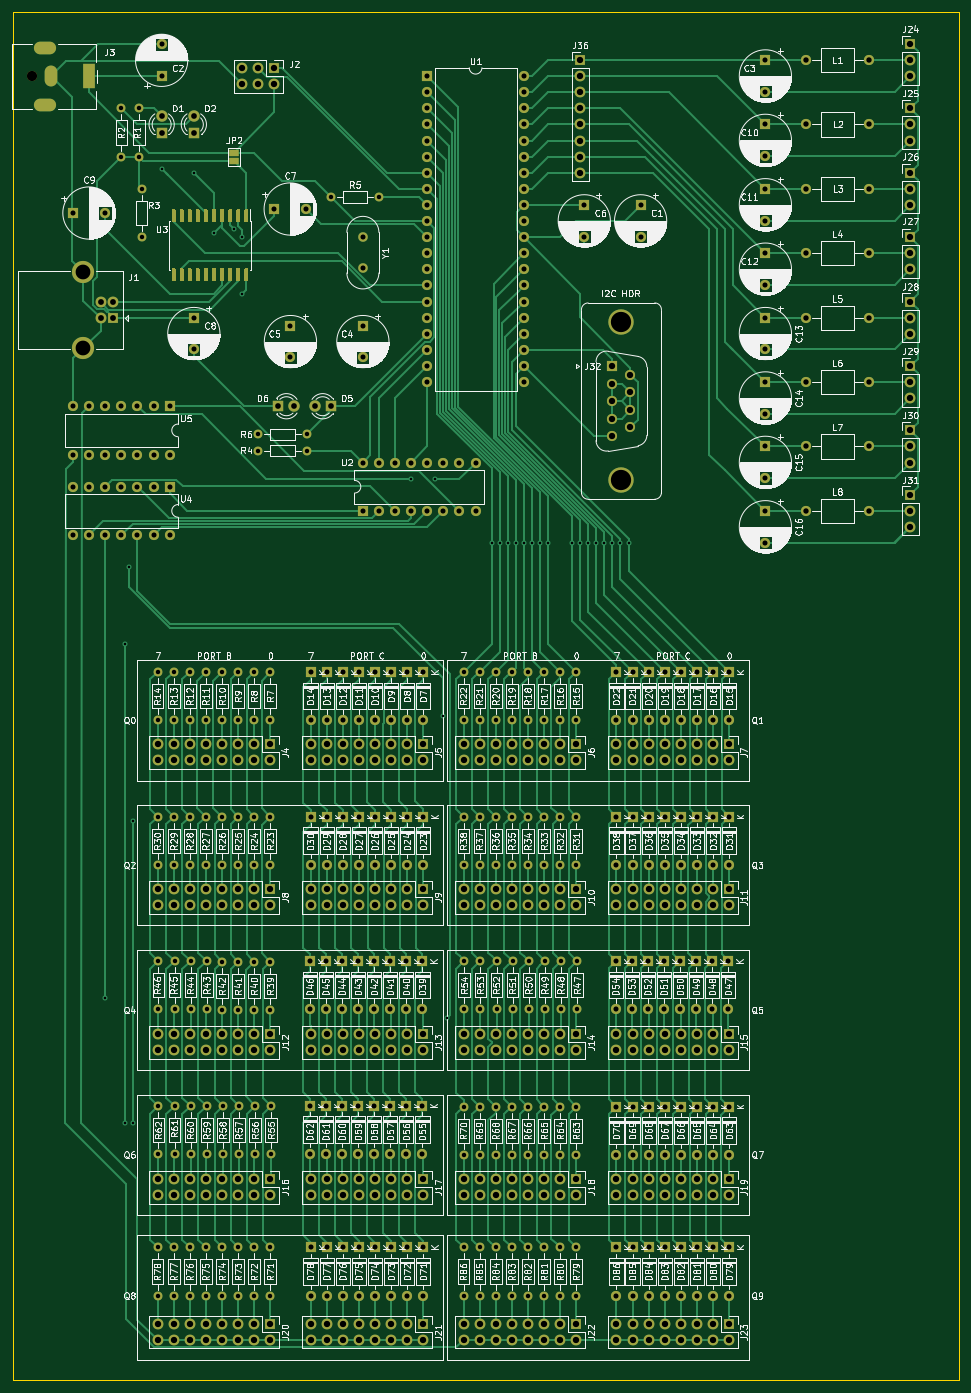
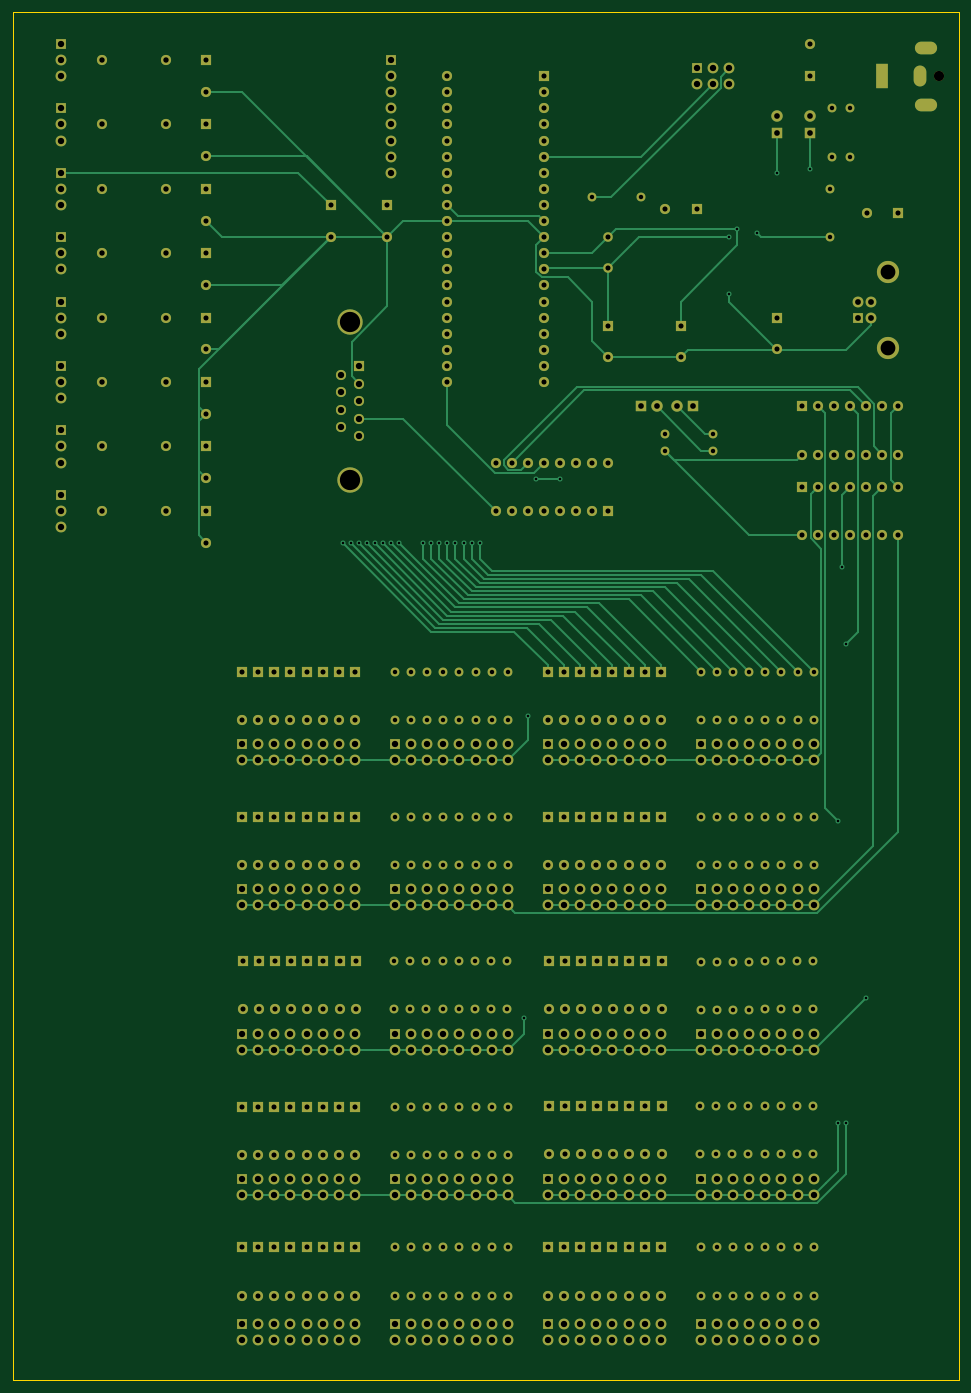
Circuit board: 11 layer files. Board 149.2 x 215.9 mm.
- bottom_copper: PCB_LeftPanel-B_Cu.gbr (72056 bytes)
- bottom_mask: PCB_LeftPanel-B_Mask.gbr (28866 bytes)
- paste: PCB_LeftPanel-B_Paste.gbr (476 bytes)
- bottom_silk: PCB_LeftPanel-B_SilkS.gbr (477 bytes)
- outline: PCB_LeftPanel-Edge_Cuts.gbr (706 bytes)
- top_copper: PCB_LeftPanel-F_Cu.gbr (158346 bytes)
- top_mask: PCB_LeftPanel-F_Mask.gbr (62426 bytes)
- paste: PCB_LeftPanel-F_Paste.gbr (33937 bytes)
- top_silk: PCB_LeftPanel-F_SilkS.gbr (464767 bytes)
- drill: PCB_LeftPanel-NPTH.drl (326 bytes)
- drill: PCB_LeftPanel-PTH.drl (11493 bytes)

=== bottom_copper: PCB_LeftPanel-B_Cu.gbr (72056 bytes, source omitted) ===
=== bottom_mask: PCB_LeftPanel-B_Mask.gbr (28866 bytes, source omitted) ===
=== paste: PCB_LeftPanel-B_Paste.gbr ===
%TF.GenerationSoftware,KiCad,Pcbnew,5.1.5+dfsg1-2build2*%
%TF.CreationDate,2021-10-31T16:28:56-04:00*%
%TF.ProjectId,PCB_LeftPanel,5043425f-4c65-4667-9450-616e656c2e6b,1*%
%TF.SameCoordinates,Original*%
%TF.FileFunction,Paste,Bot*%
%TF.FilePolarity,Positive*%
%FSLAX46Y46*%
G04 Gerber Fmt 4.6, Leading zero omitted, Abs format (unit mm)*
G04 Created by KiCad (PCBNEW 5.1.5+dfsg1-2build2) date 2021-10-31 16:28:56*
%MOMM*%
%LPD*%
G04 APERTURE LIST*
G04 APERTURE END LIST*
M02*

=== bottom_silk: PCB_LeftPanel-B_SilkS.gbr ===
%TF.GenerationSoftware,KiCad,Pcbnew,5.1.5+dfsg1-2build2*%
%TF.CreationDate,2021-10-31T16:28:56-04:00*%
%TF.ProjectId,PCB_LeftPanel,5043425f-4c65-4667-9450-616e656c2e6b,1*%
%TF.SameCoordinates,Original*%
%TF.FileFunction,Legend,Bot*%
%TF.FilePolarity,Positive*%
%FSLAX46Y46*%
G04 Gerber Fmt 4.6, Leading zero omitted, Abs format (unit mm)*
G04 Created by KiCad (PCBNEW 5.1.5+dfsg1-2build2) date 2021-10-31 16:28:56*
%MOMM*%
%LPD*%
G04 APERTURE LIST*
G04 APERTURE END LIST*
M02*

=== outline: PCB_LeftPanel-Edge_Cuts.gbr ===
%TF.GenerationSoftware,KiCad,Pcbnew,5.1.5+dfsg1-2build2*%
%TF.CreationDate,2021-10-31T16:28:56-04:00*%
%TF.ProjectId,PCB_LeftPanel,5043425f-4c65-4667-9450-616e656c2e6b,1*%
%TF.SameCoordinates,Original*%
%TF.FileFunction,Profile,NP*%
%FSLAX46Y46*%
G04 Gerber Fmt 4.6, Leading zero omitted, Abs format (unit mm)*
G04 Created by KiCad (PCBNEW 5.1.5+dfsg1-2build2) date 2021-10-31 16:28:56*
%MOMM*%
%LPD*%
G04 APERTURE LIST*
%TA.AperFunction,Profile*%
%ADD10C,0.050000*%
%TD*%
G04 APERTURE END LIST*
D10*
X28575000Y-234950000D02*
X28575000Y-19050000D01*
X177800000Y-234950000D02*
X28575000Y-234950000D01*
X177800000Y-19050000D02*
X177800000Y-234950000D01*
X28575000Y-19050000D02*
X177800000Y-19050000D01*
M02*

=== top_copper: PCB_LeftPanel-F_Cu.gbr (158346 bytes, source omitted) ===
=== top_mask: PCB_LeftPanel-F_Mask.gbr (62426 bytes, source omitted) ===
=== paste: PCB_LeftPanel-F_Paste.gbr (33937 bytes, source omitted) ===
=== top_silk: PCB_LeftPanel-F_SilkS.gbr (464767 bytes, source omitted) ===
=== drill: PCB_LeftPanel-NPTH.drl ===
M48
; DRILL file {KiCad 5.1.5+dfsg1-2build2} date Sun 31 Oct 2021 04:29:04 PM
; FORMAT={-:-/ absolute / inch / decimal}
; #@! TF.CreationDate,2021-10-31T16:29:04-04:00
; #@! TF.GenerationSoftware,Kicad,Pcbnew,5.1.5+dfsg1-2build2
; #@! TF.FileFunction,NonPlated,1,2,NPTH
FMAT,2
INCH
T1C0.0630
%
G90
G05
T1
X1.2457Y-1.15
T0
M30

=== drill: PCB_LeftPanel-PTH.drl (11493 bytes, source omitted) ===
